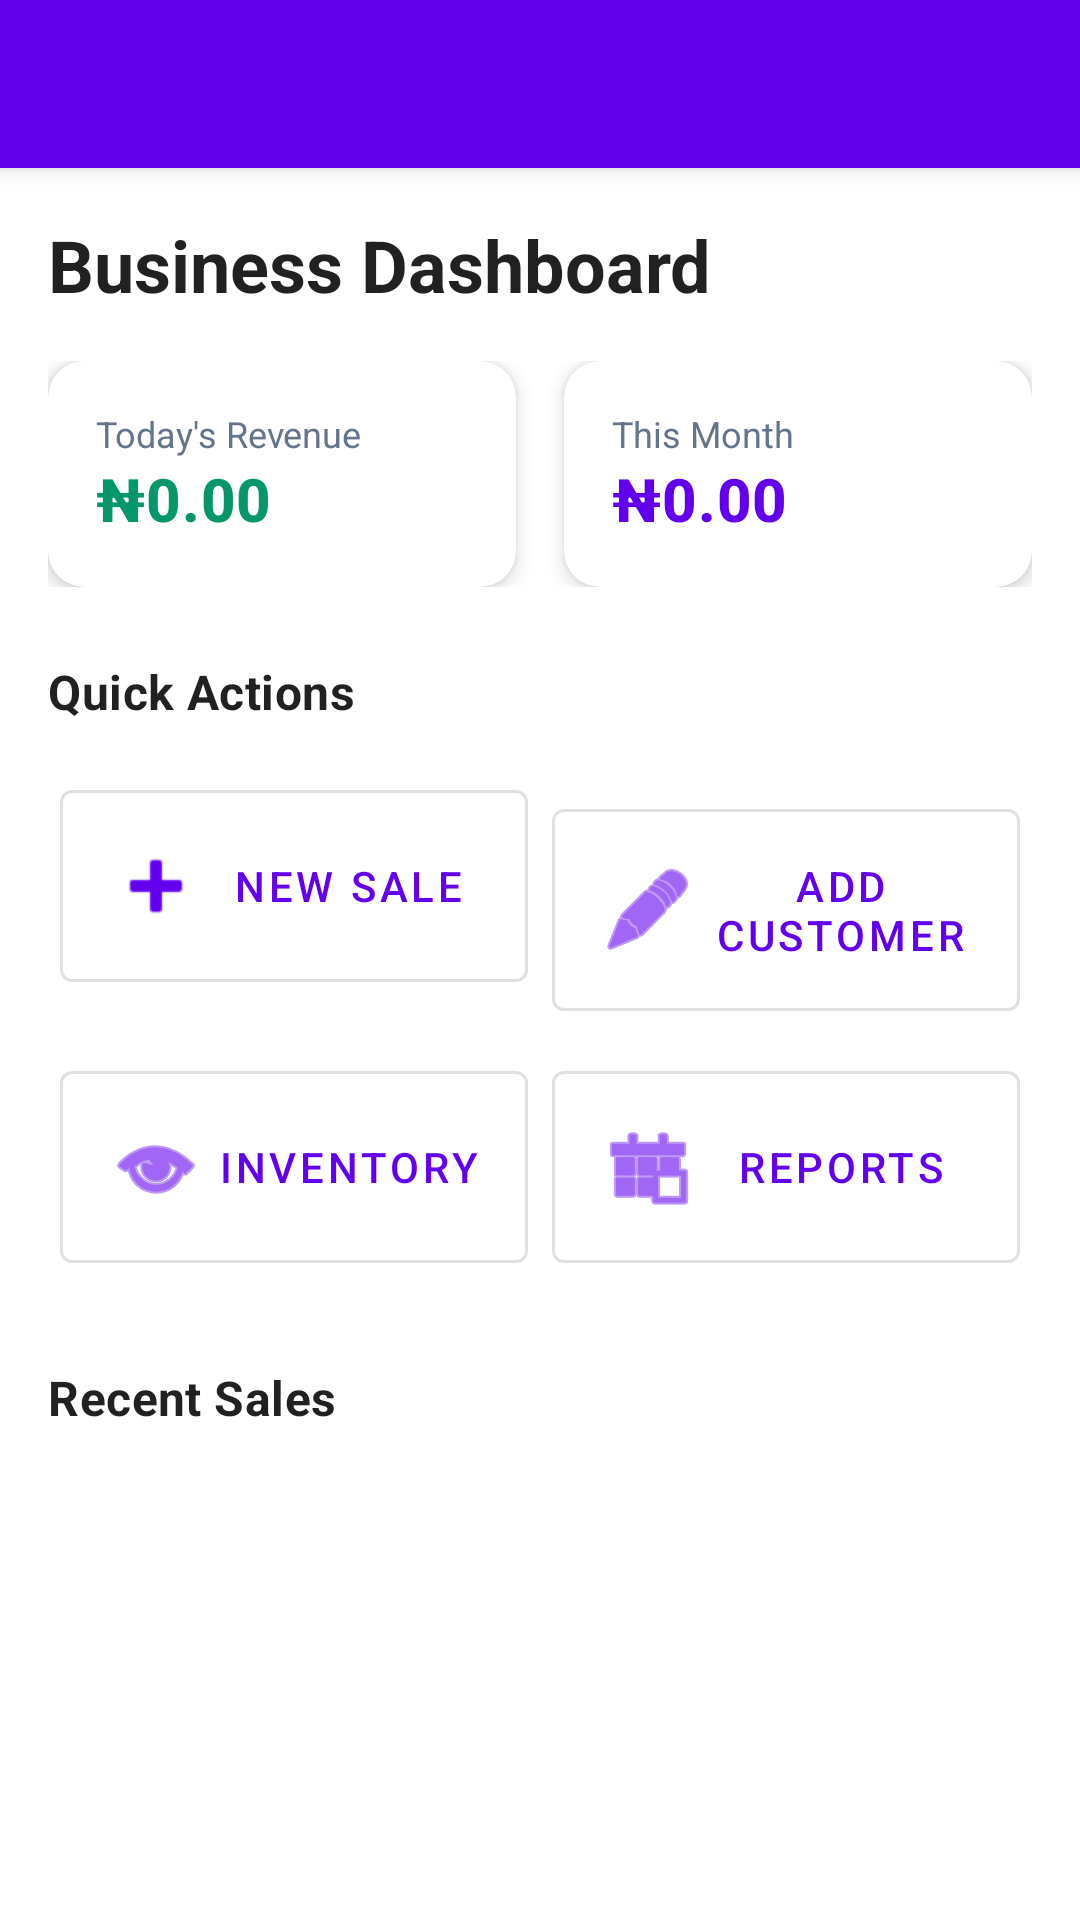

Reconstruct the res/layout file that produces this screen, plus the resources it refers to.
<!-- AndroidManifest.xml: activity theme AppTheme.NoActionBar -->
<!-- res/layout/activity_dashboard.xml -->
<?xml version="1.0" encoding="utf-8"?>
<androidx.drawerlayout.widget.DrawerLayout xmlns:android="http://schemas.android.com/apk/res/android"
    xmlns:app="http://schemas.android.com/apk/res-auto"
    xmlns:tools="http://schemas.android.com/tools"
    android:id="@+id/drawer_layout"
    android:layout_width="match_parent"
    android:layout_height="match_parent"
    tools:context=".DashboardActivity">

    <androidx.coordinatorlayout.widget.CoordinatorLayout
        android:layout_width="match_parent"
        android:layout_height="match_parent">

        <com.google.android.material.appbar.AppBarLayout
            android:layout_width="match_parent"
            android:layout_height="wrap_content"
            android:theme="@style/AppTheme.AppBarOverlay">

            <androidx.appcompat.widget.Toolbar
                android:id="@+id/toolbar"
                android:layout_width="match_parent"
                android:layout_height="?attr/actionBarSize"
                android:background="?attr/colorPrimary"
                app:popupTheme="@style/AppTheme.PopupOverlay" />

        </com.google.android.material.appbar.AppBarLayout>

        <androidx.core.widget.NestedScrollView
            android:layout_width="match_parent"
            android:layout_height="match_parent"
            app:layout_behavior="@string/appbar_scrolling_view_behavior">

            <LinearLayout
                android:layout_width="match_parent"
                android:layout_height="wrap_content"
                android:orientation="vertical"
                android:padding="16dp">

                <TextView
                    android:layout_width="match_parent"
                    android:layout_height="wrap_content"
                    android:text="Business Dashboard"
                    android:textAppearance="?attr/textAppearanceHeadline5"
                    android:textStyle="bold"
                    android:layout_marginBottom="16dp" />

                
                <LinearLayout
                    android:layout_width="match_parent"
                    android:layout_height="wrap_content"
                    android:orientation="horizontal"
                    android:baselineAligned="false">

                    <com.google.android.material.card.MaterialCardView
                        android:layout_width="0dp"
                        android:layout_height="wrap_content"
                        android:layout_weight="1"
                        android:layout_marginEnd="8dp"
                        app:cardCornerRadius="12dp"
                        app:cardElevation="4dp">
                        <LinearLayout
                            android:layout_width="match_parent"
                            android:layout_height="wrap_content"
                            android:orientation="vertical"
                            android:padding="16dp">
                            <TextView
                                android:layout_width="wrap_content"
                                android:layout_height="wrap_content"
                                android:text="Today's Revenue"
                                android:textSize="12sp"
                                android:textColor="#64748B" />
                            <TextView
                                android:id="@+id/todayRevenueText"
                                android:layout_width="wrap_content"
                                android:layout_height="wrap_content"
                                android:text="₦0.00"
                                android:textAppearance="?attr/textAppearanceHeadline6"
                                android:textColor="#059669"
                                android:textStyle="bold" />
                        </LinearLayout>
                    </com.google.android.material.card.MaterialCardView>

                    <com.google.android.material.card.MaterialCardView
                        android:layout_width="0dp"
                        android:layout_height="wrap_content"
                        android:layout_weight="1"
                        android:layout_marginStart="8dp"
                        app:cardCornerRadius="12dp"
                        app:cardElevation="4dp">
                        <LinearLayout
                            android:layout_width="match_parent"
                            android:layout_height="wrap_content"
                            android:orientation="vertical"
                            android:padding="16dp">
                            <TextView
                                android:layout_width="wrap_content"
                                android:layout_height="wrap_content"
                                android:text="This Month"
                                android:textSize="12sp"
                                android:textColor="#64748B" />
                            <TextView
                                android:id="@+id/monthRevenueText"
                                android:layout_width="wrap_content"
                                android:layout_height="wrap_content"
                                android:text="₦0.00"
                                android:textAppearance="?attr/textAppearanceHeadline6"
                                android:textColor="?attr/colorPrimary"
                                android:textStyle="bold" />
                        </LinearLayout>
                    </com.google.android.material.card.MaterialCardView>
                </LinearLayout>

                <TextView
                    android:layout_width="match_parent"
                    android:layout_height="wrap_content"
                    android:text="Quick Actions"
                    android:textAppearance="?attr/textAppearanceSubtitle1"
                    android:textStyle="bold"
                    android:layout_marginTop="24dp"
                    android:layout_marginBottom="12dp" />

                <GridLayout
                    android:layout_width="match_parent"
                    android:layout_height="wrap_content"
                    android:columnCount="2"
                    android:rowCount="2">

                    <com.google.android.material.button.MaterialButton
                        android:id="@+id/btnNewSale"
                        style="@style/Widget.MaterialComponents.Button.OutlinedButton"
                        android:layout_width="0dp"
                        android:layout_height="wrap_content"
                        android:layout_columnWeight="1"
                        android:layout_margin="4dp"
                        android:padding="16dp"
                        android:text="New Sale"
                        app:icon="@android:drawable/ic_input_add" />

                    <com.google.android.material.button.MaterialButton
                        android:id="@+id/btnAddCustomer"
                        style="@style/Widget.MaterialComponents.Button.OutlinedButton"
                        android:layout_width="0dp"
                        android:layout_height="wrap_content"
                        android:layout_columnWeight="1"
                        android:layout_margin="4dp"
                        android:padding="16dp"
                        android:text="Add Customer"
                        app:icon="@android:drawable/ic_menu_edit" />

                    <com.google.android.material.button.MaterialButton
                        android:id="@+id/btnInventory"
                        style="@style/Widget.MaterialComponents.Button.OutlinedButton"
                        android:layout_width="0dp"
                        android:layout_height="wrap_content"
                        android:layout_columnWeight="1"
                        android:layout_margin="4dp"
                        android:padding="16dp"
                        android:text="Inventory"
                        app:icon="@android:drawable/ic_menu_view" />

                    <com.google.android.material.button.MaterialButton
                        android:id="@+id/btnReports"
                        style="@style/Widget.MaterialComponents.Button.OutlinedButton"
                        android:layout_width="0dp"
                        android:layout_height="wrap_content"
                        android:layout_columnWeight="1"
                        android:layout_margin="4dp"
                        android:padding="16dp"
                        android:text="Reports"
                        app:icon="@android:drawable/ic_menu_today" />
                </GridLayout>

                <TextView
                    android:layout_width="match_parent"
                    android:layout_height="wrap_content"
                    android:text="Recent Sales"
                    android:textAppearance="?attr/textAppearanceSubtitle1"
                    android:textStyle="bold"
                    android:layout_marginTop="24dp"
                    android:layout_marginBottom="12dp" />

                <androidx.recyclerview.widget.RecyclerView
                    android:id="@+id/recentSalesRecyclerView"
                    android:layout_width="match_parent"
                    android:layout_height="wrap_content"
                    android:nestedScrollingEnabled="false"
                    tools:listitem="@layout/item_order" />

            </LinearLayout>
        </androidx.core.widget.NestedScrollView>

    </androidx.coordinatorlayout.widget.CoordinatorLayout>

    <com.google.android.material.navigation.NavigationView
        android:id="@+id/nav_view"
        android:layout_width="wrap_content"
        android:layout_height="match_parent"
        android:layout_gravity="start"
        app:headerLayout="@layout/nav_header"
        app:menu="@menu/drawer_menu" />

</androidx.drawerlayout.widget.DrawerLayout>
<!-- res/layout/item_order.xml (included above) -->
<?xml version="1.0" encoding="utf-8"?>
<com.google.android.material.card.MaterialCardView xmlns:android="http://schemas.android.com/apk/res/android"
    xmlns:app="http://schemas.android.com/apk/res-auto"
    android:layout_width="match_parent"
    android:layout_height="wrap_content"
    android:layout_margin="8dp"
    app:cardCornerRadius="8dp"
    app:cardElevation="2dp">

    <LinearLayout
        android:layout_width="match_parent"
        android:layout_height="wrap_content"
        android:orientation="vertical"
        android:padding="16dp">

        <RelativeLayout
            android:layout_width="match_parent"
            android:layout_height="wrap_content">

            <TextView
                android:id="@+id/receiptNumber"
                android:layout_width="wrap_content"
                android:layout_height="wrap_content"
                android:text="Receipt #POS-12345"
                android:textAppearance="?attr/textAppearanceHeadline6" />

            <TextView
                android:id="@+id/orderStatus"
                android:layout_width="wrap_content"
                android:layout_height="wrap_content"
                android:layout_alignParentEnd="true"
                android:text="COMPLETED"
                android:textAppearance="?attr/textAppearanceCaption"
                android:textColor="@android:color/holo_green_dark" />
        </RelativeLayout>

        <TextView
            android:id="@+id/customerName"
            android:layout_width="match_parent"
            android:layout_height="wrap_content"
            android:layout_marginTop="4dp"
            android:text="Guest Customer"
            android:textAppearance="?attr/textAppearanceBody1" />

        <RelativeLayout
            android:layout_width="match_parent"
            android:layout_height="wrap_content"
            android:layout_marginTop="8dp">

            <TextView
                android:id="@+id/orderDate"
                android:layout_width="wrap_content"
                android:layout_height="wrap_content"
                android:text="Oct 24, 2023"
                android:textAppearance="?attr/textAppearanceCaption" />

            <TextView
                android:id="@+id/orderTotal"
                android:layout_width="wrap_content"
                android:layout_height="wrap_content"
                android:layout_alignParentEnd="true"
                android:text="$125.00"
                android:textAppearance="?attr/textAppearanceHeadline6"
                android:textColor="?attr/colorPrimary" />
        </RelativeLayout>

    </LinearLayout>

</com.google.android.material.card.MaterialCardView>
<!-- res/layout/nav_header.xml (included above) -->
<?xml version="1.0" encoding="utf-8"?>
<LinearLayout xmlns:android="http://schemas.android.com/apk/res/android"
    android:layout_width="match_parent"
    android:layout_height="176dp"
    android:background="?attr/colorPrimary"
    android:gravity="bottom"
    android:orientation="vertical"
    android:padding="16dp"
    android:theme="@style/ThemeOverlay.AppCompat.Dark">

    <ImageView
        android:layout_width="wrap_content"
        android:layout_height="wrap_content"
        android:paddingTop="8dp"
        android:src="@mipmap/ic_launcher_round" />

    <TextView
        android:layout_width="match_parent"
        android:layout_height="wrap_content"
        android:paddingTop="8dp"
        android:text="CosmosERP Admin"
        android:textAppearance="@style/TextAppearance.AppCompat.Body1" />

    <TextView
        android:id="@+id/textView"
        android:layout_width="wrap_content"
        android:layout_height="wrap_content"
        android:text="admin@cosmoserp.com" />

</LinearLayout>
<!-- resources referenced by this layout -->
<resources>
  <style name="AppTheme.AppBarOverlay" parent="ThemeOverlay.MaterialComponents.Dark.ActionBar" />
  <style name="AppTheme.PopupOverlay" parent="ThemeOverlay.MaterialComponents.Light" />
  <style name="AppTheme.NoActionBar" parent="Theme.MaterialComponents.DayNight.NoActionBar">
          <item name="windowActionBar">false</item>
          <item name="windowNoTitle">true</item>
      </style>
</resources>
